Image classification data set "final_dataset" (Poilik/50.039-Deep-Learning-Butterfly-Classification on GitHub). Class labels (2): non-hybrid, hybrid.

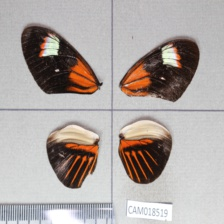
Label: hybrid

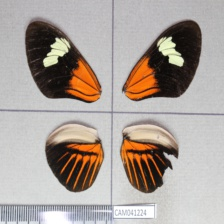
Label: non-hybrid

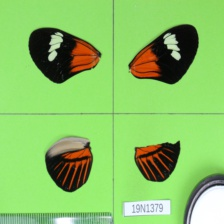
Label: non-hybrid

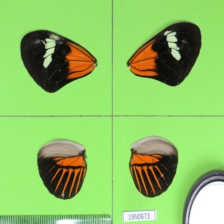
Label: non-hybrid

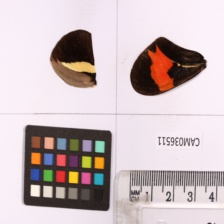
Label: non-hybrid

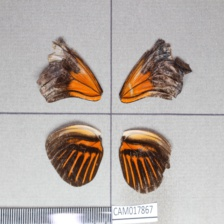
Label: hybrid
